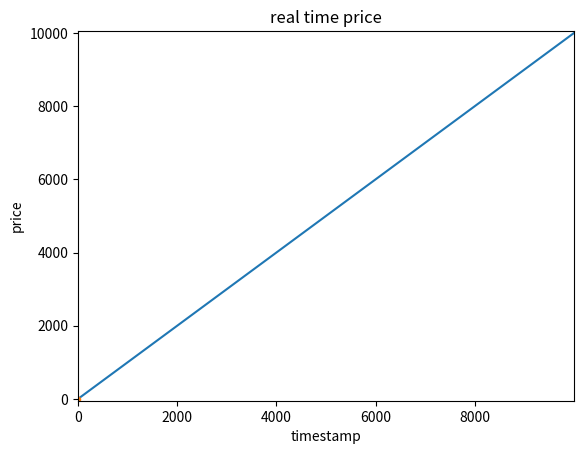

Source code (Python): (Note: this script raises an exception after producing the figure.)
%matplotlib ipympl                                 
import matplotlib.pyplot as plt                     # 导入 主角 matplotlib
from matplotlib.animation import FuncAnimation      # 导入主角的武器 animation
# %config InlineBackend.figure_forymat = 'retina'      # 导入主角的皮肤 

fig, ax = plt.subplots()                            # fig指画板，ax是上面的画布
line, = ax.plot([])                                 # 铅笔在画布上画根草稿线，晚点具体在决定这里放什么
plt.title('real time price')                        # 给画板起个题目吧
ax.set_xlabel('timestamp')                          # xlabel是横轴的意思， 框框(正常人念括号)里面就写横轴的名字
ax.set_ylabel('price') # 

x_0 = []
y_0 = []
def update(): # 

    
    ax.set_xlim(x_0[0], x_0[-1])                    # 这里要设置一下，画布显示的范围, 你可以不用全部显示你的数据，也可以全部显示并在边缘留点空白
    ax.set_ylim(min(y_0)-50, max(y_0)+50)           # 这里是显示的纵轴范围， 我在上下多加了50的空档
#     print('x_0',x_0)                              # 你可以打印出来看看，不用担心，这里不会跟着实时更新的图标重复打印
#     print('y_0',y_0) 
    line.set_data((x_0, y_0))                       # 这里把我们的横纵坐标数据放进  我们一开始 画的草稿线上 
    return line                                     # 这个函数到这里就输出成功啦，

anim = FuncAnimation(fig, update, frames=range(100), interval=1000) # 这里就是调用你设定的横纵数据，帮你画图，如果你的数据会变，图就会变
# 4个参数解释一下, fig就是画板，不用改。 
# update 就是你上面更新 x,y数据的方法，改成你的数据就好了
# frames 我用不着，没看用途
# interval 是刷新频率， 设定1000 就是1000毫秒，就1秒啦
plt.show()
for i in range(10000):
    x_0.append(i)
    y_0.append(i)
    update()


import matplotlib.pyplot as plt


plt.ion()
def plot_durations(x, y):
    plt.plot(x, y,'.')
    display.clear_output(wait=True)
    display.display(plt.gcf())
        
y = []
for i in range(100):
    y1 = i*i
    # plot_durations(i, y1)
    plt.plot(i, y1,'.')
    display.clear_output(wait=True)
    display.display(plt.gcf())
    import time
    time.sleep(1)


